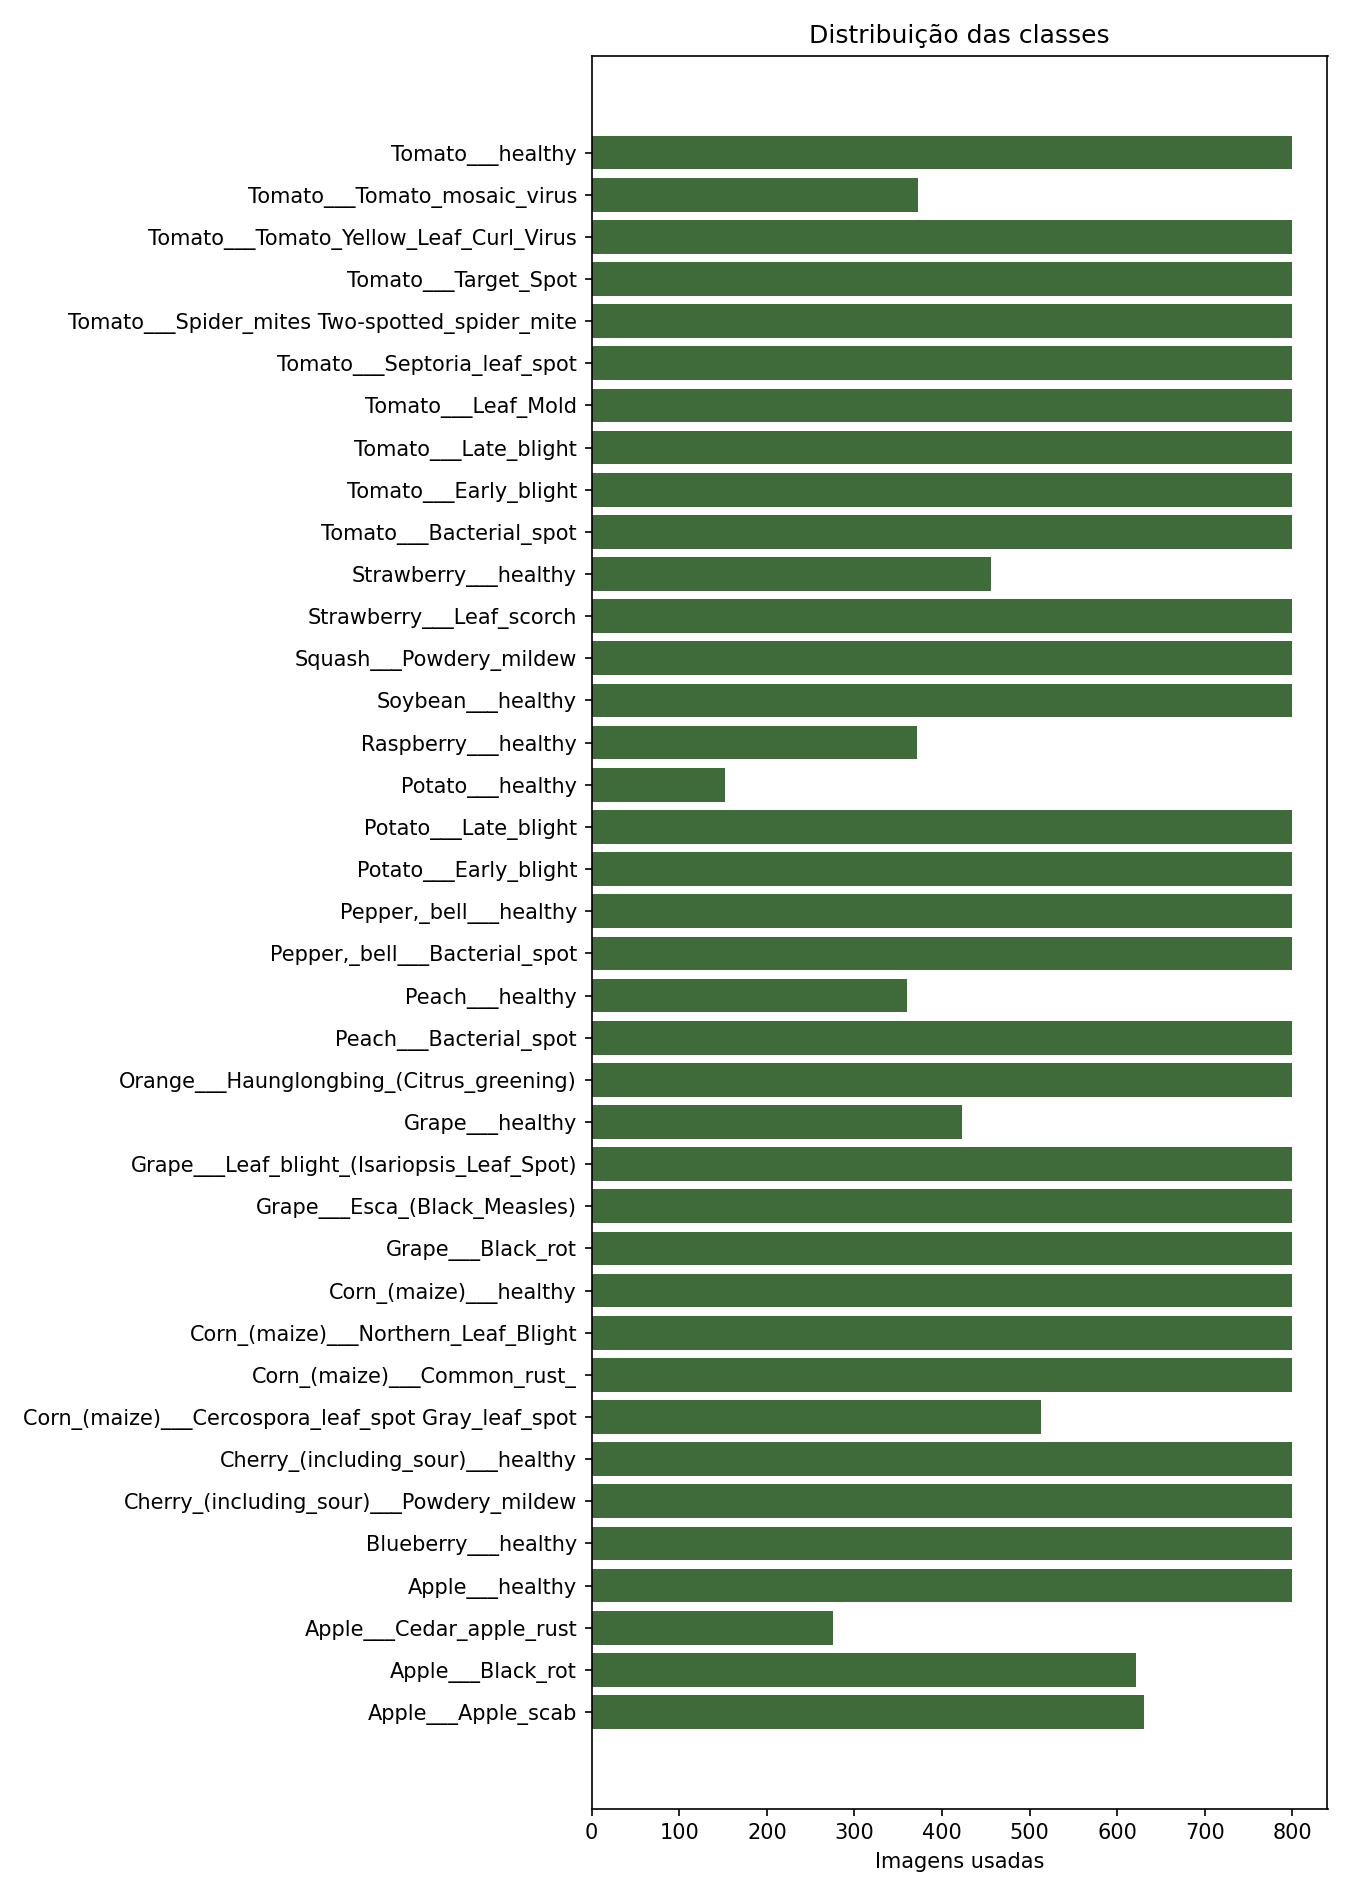

The file beside this chart, header and first rows:
classe; imagens
Apple___Apple_scab; 630
Apple___Black_rot; 621
Apple___Cedar_apple_rust; 275
Apple___healthy; 800
Blueberry___healthy; 800
Cherry_(including_sour)___Powdery_mildew; 800
Cherry_(including_sour)___healthy; 800
Corn_(maize)___Cercospora_leaf_spot Gray…; 513
Corn_(maize)___Common_rust_; 800
Corn_(maize)___Northern_Leaf_Blight; 800
Corn_(maize)___healthy; 800
Grape___Black_rot; 800
Grape___Esca_(Black_Measles); 800
Grape___Leaf_blight_(Isariopsis_Leaf_Spo…; 800
Grape___healthy; 423
Orange___Haunglongbing_(Citrus_greening); 800
Peach___Bacterial_spot; 800
Peach___healthy; 360
Pepper,_bell___Bacterial_spot; 800
Pepper,_bell___healthy; 800
Potato___Early_blight; 800
Potato___Late_blight; 800
Potato___healthy; 152
Raspberry___healthy; 371
Soybean___healthy; 800
Squash___Powdery_mildew; 800
Strawberry___Leaf_scorch; 800
Strawberry___healthy; 456
Tomato___Bacterial_spot; 800
Tomato___Early_blight; 800
Tomato___Late_blight; 800
Tomato___Leaf_Mold; 800
Tomato___Septoria_leaf_spot; 800
Tomato___Spider_mites Two-spotted_spider…; 800
Tomato___Target_Spot; 800
Tomato___Tomato_Yellow_Leaf_Curl_Virus; 800
Tomato___Tomato_mosaic_virus; 373
Tomato___healthy; 800
